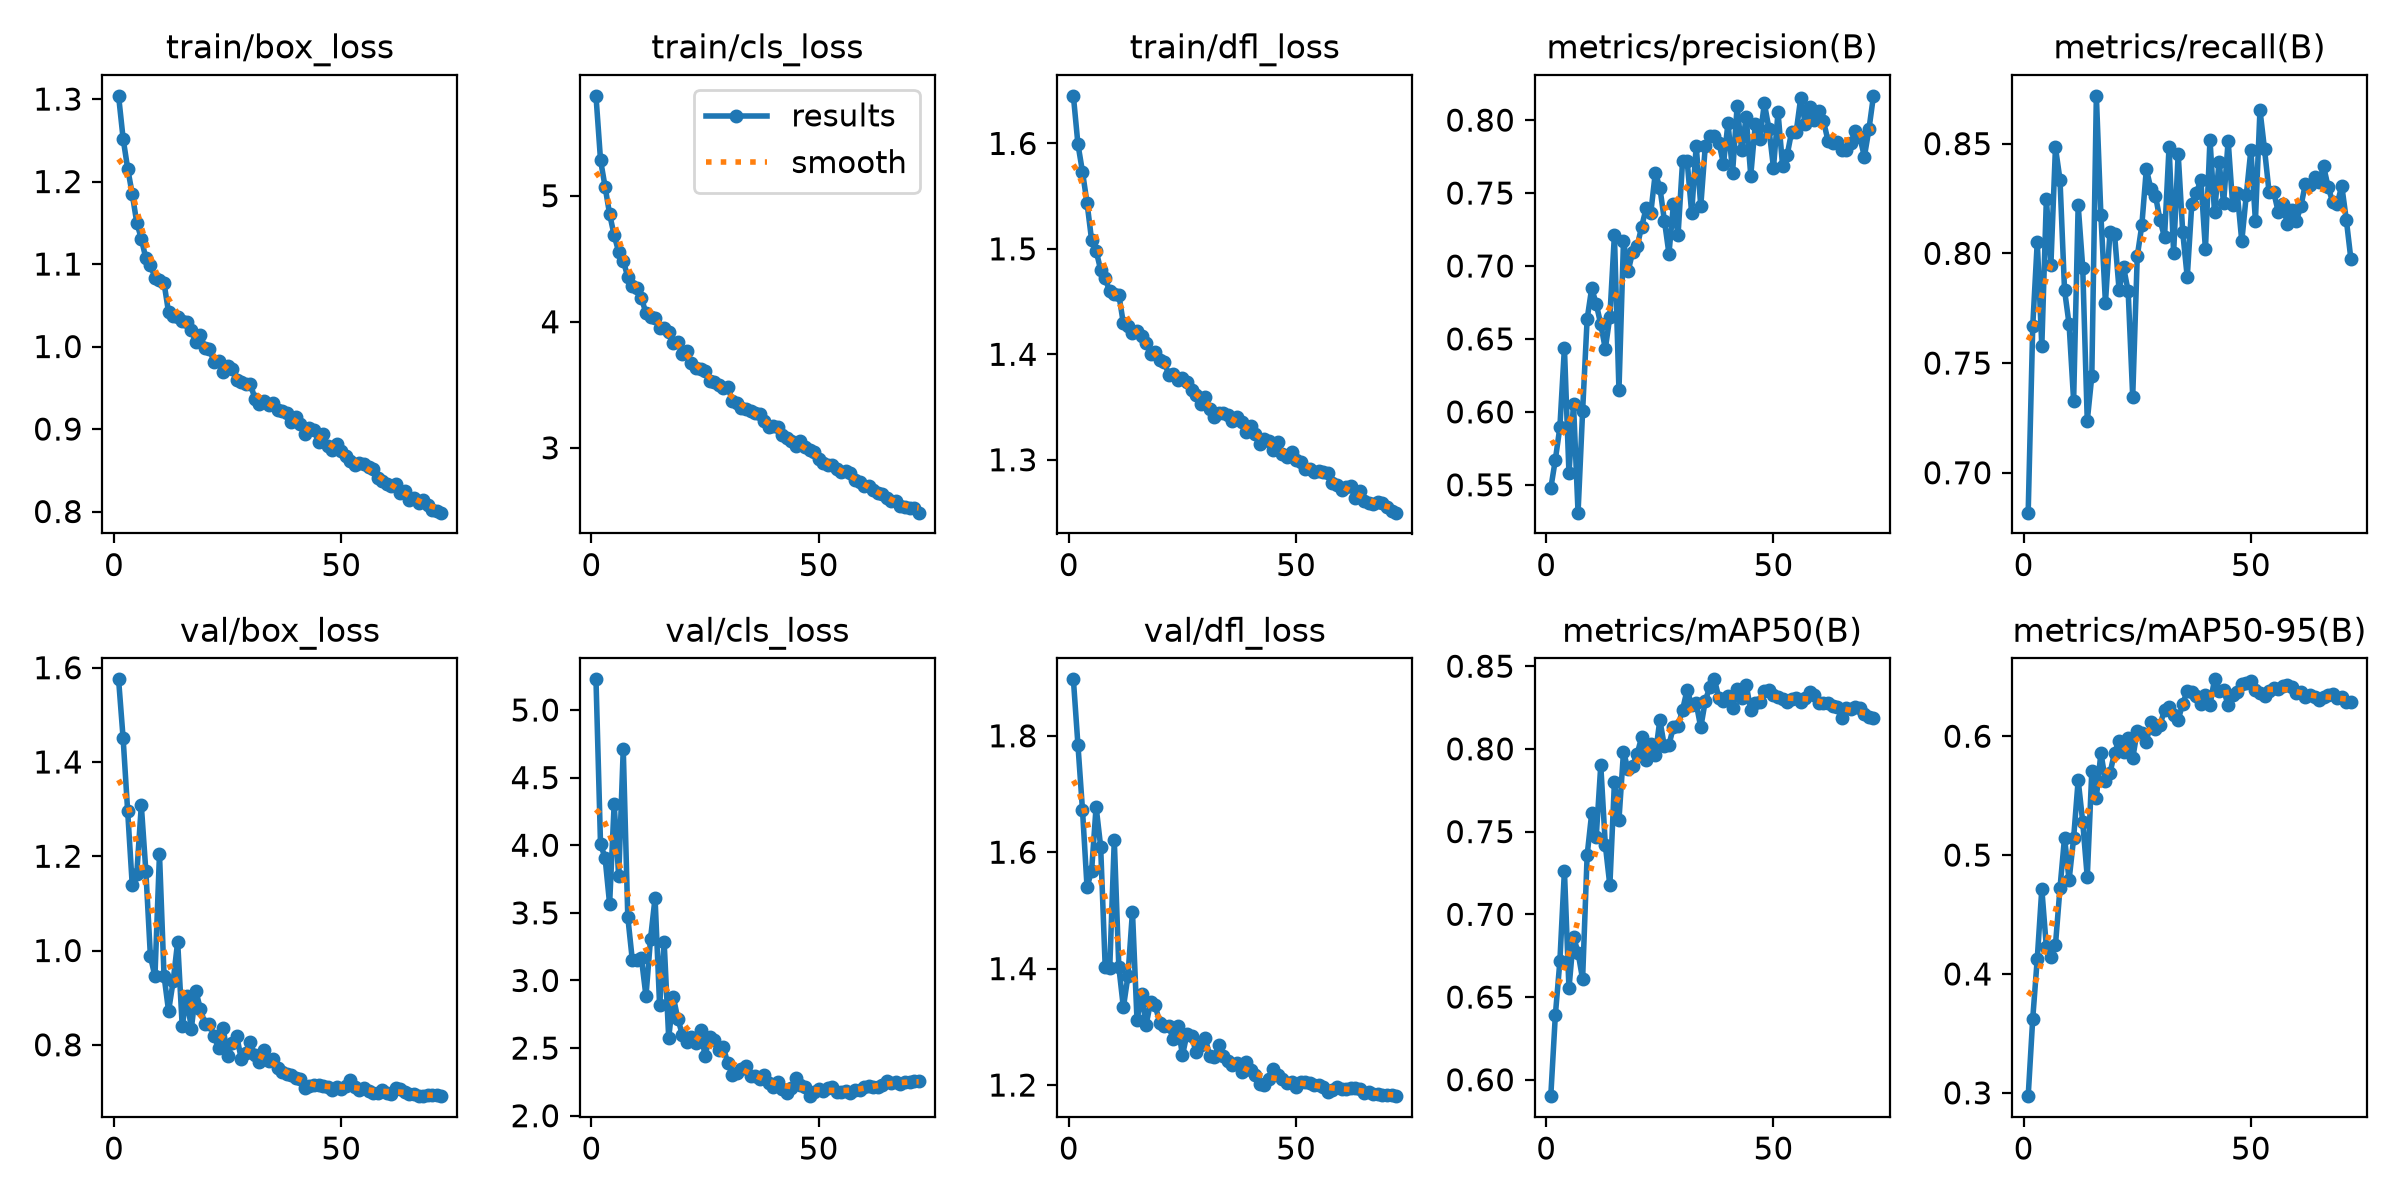

Source data for this figure (header and first rows):
epoch, time, train/box_loss, train/cls_loss, train/dfl_loss, metrics/precision(B), metrics/recall(B), metrics/mAP50(B), metrics/mAP50-95(B), val/box_loss, val/cls_loss, val/dfl_loss, lr/pg0, lr/pg1, lr/pg2
1, 213.8, 1.304, 5.793, 1.645, 0.5476, 0.6818, 0.5901, 0.2972, 1.575, 5.227, 1.897, 0.0003329, 0.0003329, 0.06705
2, 372.6, 1.252, 5.284, 1.599, 0.5671, 0.7667, 0.6388, 0.3623, 1.45, 4.008, 1.785, 0.000666, 0.000666, 0.03405
3, 511, 1.216, 5.072, 1.573, 0.5894, 0.8054, 0.6716, 0.4129, 1.296, 3.908, 1.673, 0.0009986, 0.0009986, 0.001045
4, 651.5, 1.185, 4.854, 1.544, 0.644, 0.7576, 0.7265, 0.4716, 1.14, 3.565, 1.541, 0.0009978, 0.0009978, 0.0009978
5, 790.1, 1.15, 4.687, 1.509, 0.5578, 0.8247, 0.6552, 0.4225, 1.162, 4.304, 1.567, 0.0009961, 0.0009961, 0.0009961
6, 928.8, 1.131, 4.554, 1.498, 0.6054, 0.7949, 0.6864, 0.4146, 1.308, 3.769, 1.678, 0.0009939, 0.0009939, 0.0009939
7, 1066, 1.107, 4.485, 1.48, 0.5309, 0.8482, 0.6769, 0.4242, 1.169, 4.712, 1.61, 0.0009912, 0.0009912, 0.0009912
8, 1203, 1.099, 4.355, 1.472, 0.6003, 0.8336, 0.6608, 0.4723, 0.988, 3.47, 1.403, 0.0009881, 0.0009881, 0.0009881
9, 1342, 1.083, 4.284, 1.46, 0.6636, 0.7833, 0.7357, 0.5148, 0.9451, 3.149, 1.401, 0.0009844, 0.0009844, 0.0009844
10, 1484, 1.081, 4.268, 1.457, 0.6847, 0.7677, 0.761, 0.4789, 1.205, 3.153, 1.621, 0.0009803, 0.0009803, 0.0009803
11, 1623, 1.077, 4.189, 1.457, 0.6741, 0.7328, 0.7468, 0.5143, 0.9467, 3.163, 1.403, 0.0009758, 0.0009758, 0.0009758
12, 1761, 1.041, 4.068, 1.429, 0.6599, 0.822, 0.7901, 0.5631, 0.8715, 2.884, 1.333, 0.0009707, 0.0009707, 0.0009707
13, 1906, 1.038, 4.041, 1.426, 0.6432, 0.7935, 0.742, 0.5278, 0.9343, 3.308, 1.387, 0.0009652, 0.0009652, 0.0009652
14, 2049, 1.036, 4.033, 1.421, 0.6653, 0.7237, 0.7174, 0.4813, 1.019, 3.611, 1.498, 0.0009593, 0.0009593, 0.0009593
15, 2199, 1.031, 3.953, 1.422, 0.7214, 0.744, 0.7797, 0.5708, 0.8395, 2.815, 1.311, 0.0009529, 0.0009529, 0.0009529
16, 2347, 1.03, 3.951, 1.417, 0.6148, 0.8718, 0.7571, 0.5484, 0.9038, 3.284, 1.357, 0.000946, 0.000946, 0.000946
17, 2486, 1.02, 3.915, 1.411, 0.7174, 0.8174, 0.7982, 0.586, 0.8335, 2.576, 1.304, 0.0009388, 0.0009388, 0.0009388
18, 2622, 1.005, 3.834, 1.401, 0.6962, 0.7775, 0.7876, 0.5624, 0.9144, 2.879, 1.342, 0.0009311, 0.0009311, 0.0009311
19, 2764, 1.014, 3.842, 1.402, 0.7094, 0.8099, 0.7897, 0.5689, 0.8757, 2.719, 1.337, 0.0009229, 0.0009229, 0.0009229
20, 2902, 0.9982, 3.746, 1.394, 0.7135, 0.8087, 0.797, 0.5862, 0.8452, 2.6, 1.307, 0.0009144, 0.0009144, 0.0009144
21, 3040, 0.9972, 3.771, 1.393, 0.727, 0.7834, 0.8071, 0.5961, 0.8443, 2.545, 1.302, 0.0009055, 0.0009055, 0.0009055
22, 3186, 0.9809, 3.676, 1.38, 0.7398, 0.7936, 0.7935, 0.5867, 0.8187, 2.579, 1.301, 0.0008961, 0.0008961, 0.0008961
23, 170.8, 0.9824, 3.63, 1.381, 0.7362, 0.7827, 0.803, 0.5989, 0.7935, 2.537, 1.278, 0.0008864, 0.0008864, 0.0008864
24, 313.2, 0.9696, 3.624, 1.376, 0.7639, 0.7346, 0.7965, 0.5813, 0.8352, 2.632, 1.302, 0.0008763, 0.0008763, 0.0008763
25, 445.9, 0.9762, 3.609, 1.378, 0.7538, 0.7986, 0.8175, 0.6047, 0.7767, 2.442, 1.251, 0.0008658, 0.0008658, 0.0008658
26, 581.8, 0.9727, 3.527, 1.373, 0.7312, 0.8127, 0.8015, 0.6031, 0.8036, 2.586, 1.288, 0.000855, 0.000855, 0.000855
27, 186, 0.959, 3.521, 1.366, 0.7084, 0.8385, 0.8024, 0.5953, 0.8189, 2.561, 1.285, 0.0008439, 0.0008439, 0.0008439
28, 329.2, 0.9571, 3.497, 1.362, 0.7424, 0.8294, 0.8134, 0.6117, 0.7691, 2.486, 1.256, 0.0008323, 0.0008323, 0.0008323
29, 463.9, 0.9543, 3.475, 1.353, 0.721, 0.8263, 0.8138, 0.6057, 0.7835, 2.51, 1.268, 0.0008205, 0.0008205, 0.0008205
30, 606.3, 0.9547, 3.483, 1.36, 0.772, 0.8152, 0.8237, 0.6091, 0.8053, 2.386, 1.282, 0.0008084, 0.0008084, 0.0008084
31, 745.4, 0.9368, 3.375, 1.348, 0.7723, 0.8073, 0.8357, 0.6222, 0.7774, 2.304, 1.249, 0.000796, 0.000796, 0.000796
32, 889, 0.9301, 3.356, 1.341, 0.7361, 0.8486, 0.8265, 0.6243, 0.7645, 2.318, 1.248, 0.0007832, 0.0007832, 0.0007832
33, 1037, 0.9346, 3.317, 1.344, 0.7825, 0.8002, 0.8275, 0.6176, 0.7893, 2.345, 1.268, 0.0007702, 0.0007702, 0.0007702
34, 1183, 0.9297, 3.306, 1.345, 0.741, 0.8455, 0.813, 0.6139, 0.7661, 2.371, 1.25, 0.000757, 0.000757, 0.000757
35, 1322, 0.9318, 3.291, 1.343, 0.7824, 0.8097, 0.829, 0.627, 0.7706, 2.296, 1.242, 0.0007435, 0.0007435, 0.0007435
36, 1453, 0.9228, 3.277, 1.337, 0.7891, 0.7891, 0.8376, 0.6383, 0.7517, 2.292, 1.235, 0.0007297, 0.0007297, 0.0007297
37, 482.8, 0.9214, 3.272, 1.341, 0.789, 0.8225, 0.842, 0.637, 0.7426, 2.272, 1.237, 0.0007158, 0.0007158, 0.0007158
38, 767.4, 0.9192, 3.216, 1.336, 0.7845, 0.8277, 0.8307, 0.6341, 0.7385, 2.298, 1.222, 0.0007016, 0.0007016, 0.0007016
39, 1046, 0.9091, 3.167, 1.326, 0.77, 0.8333, 0.8289, 0.6272, 0.7368, 2.245, 1.24, 0.0006872, 0.0006872, 0.0006872
40, 1339, 0.9147, 3.172, 1.332, 0.7982, 0.8018, 0.8319, 0.635, 0.7299, 2.214, 1.225, 0.0006727, 0.0006727, 0.0006727
41, 1620, 0.9063, 3.168, 1.324, 0.764, 0.8518, 0.8244, 0.6262, 0.7269, 2.25, 1.218, 0.000658, 0.000658, 0.000658
42, 1892, 0.8941, 3.101, 1.315, 0.8095, 0.8186, 0.8364, 0.6478, 0.7078, 2.198, 1.201, 0.0006431, 0.0006431, 0.0006431
43, 2165, 0.9012, 3.079, 1.32, 0.7796, 0.8416, 0.8305, 0.6379, 0.7136, 2.167, 1.201, 0.0006281, 0.0006281, 0.0006281
44, 2459, 0.8985, 3.054, 1.318, 0.8022, 0.8229, 0.8387, 0.6388, 0.7143, 2.204, 1.211, 0.000613, 0.000613, 0.000613
45, 2758, 0.8848, 3.012, 1.309, 0.762, 0.8514, 0.8233, 0.6262, 0.7146, 2.278, 1.227, 0.0005978, 0.0005978, 0.0005978
46, 3036, 0.8938, 3.051, 1.317, 0.7973, 0.8218, 0.8278, 0.635, 0.712, 2.226, 1.217, 0.0005824, 0.0005824, 0.0005824
47, 3322, 0.8795, 3.007, 1.306, 0.7874, 0.8276, 0.8282, 0.6369, 0.7103, 2.212, 1.211, 0.000567, 0.000567, 0.000567
48, 3617, 0.8749, 2.979, 1.303, 0.8115, 0.8055, 0.8352, 0.6442, 0.7046, 2.145, 1.204, 0.0005516, 0.0005516, 0.0005516
49, 3905, 0.8813, 2.97, 1.307, 0.7941, 0.8268, 0.8354, 0.6444, 0.7099, 2.174, 1.205, 0.0005361, 0.0005361, 0.0005361
50, 4183, 0.8731, 2.91, 1.299, 0.7674, 0.8472, 0.8327, 0.6461, 0.7054, 2.198, 1.196, 0.0005205, 0.0005205, 0.0005205
51, 4450, 0.8672, 2.878, 1.298, 0.8054, 0.8148, 0.8314, 0.639, 0.7124, 2.18, 1.205, 0.000505, 0.000505, 0.000505
52, 4724, 0.8608, 2.861, 1.292, 0.7688, 0.8653, 0.8303, 0.6366, 0.7247, 2.205, 1.206, 0.0004895, 0.0004895, 0.0004895
53, 5001, 0.8564, 2.862, 1.291, 0.7759, 0.8475, 0.8285, 0.634, 0.7114, 2.21, 1.203, 0.0004739, 0.0004739, 0.0004739
54, 5278, 0.8583, 2.83, 1.288, 0.7922, 0.8279, 0.8301, 0.6384, 0.705, 2.175, 1.2, 0.0004584, 0.0004584, 0.0004584
55, 5542, 0.857, 2.809, 1.289, 0.792, 0.8282, 0.8305, 0.6403, 0.7076, 2.175, 1.201, 0.000443, 0.000443, 0.000443
56, 5806, 0.8535, 2.816, 1.288, 0.8154, 0.8191, 0.8286, 0.6399, 0.7024, 2.18, 1.197, 0.0004276, 0.0004276, 0.0004276
57, 6075, 0.8522, 2.801, 1.288, 0.7973, 0.8226, 0.8306, 0.6423, 0.6975, 2.168, 1.189, 0.0004122, 0.0004122, 0.0004122
58, 6340, 0.8407, 2.744, 1.278, 0.8092, 0.8135, 0.8343, 0.6428, 0.6971, 2.188, 1.192, 0.000397, 0.000397, 0.000397
59, 6611, 0.837, 2.729, 1.276, 0.8, 0.8195, 0.8329, 0.641, 0.7038, 2.189, 1.196, 0.0003819, 0.0003819, 0.0003819
60, 6887, 0.8338, 2.696, 1.271, 0.8065, 0.8149, 0.8279, 0.6364, 0.697, 2.212, 1.193, 0.0003669, 0.0003669, 0.0003669
... 12 more rows
